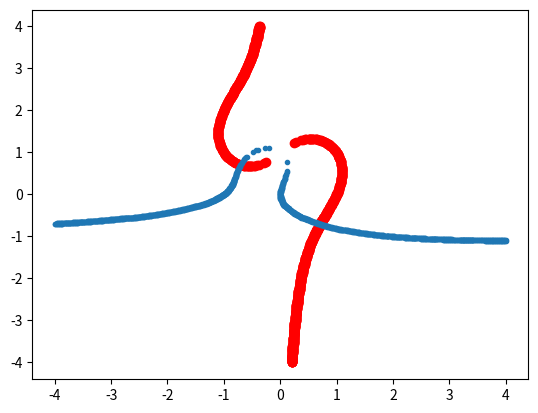

The script that saved this image:
import numpy as np
import matplotlib.pyplot as plt


N=np.linspace(-4,4,701)
n=np.linspace(-4,4,701)
u=[]
v=[]
for x in N:
    for y in n:
        a=x+y*1j
        Z=(a**2+1j)/(a-1j)
        if abs(Z.imag)<=0.01:
            u.append(x)
            v.append(y)

r=[]
s=[]
for x in N:
    for y in n:
        a=x+y*1j
        Z=(a**2+1j)/(a-1j)
        if abs(Z.real)<=0.01:
            r.append(x)
            s.append(y)
plt.plot(u,v,'.')
plt.scatter(r,s,color='r')
plt.show()
